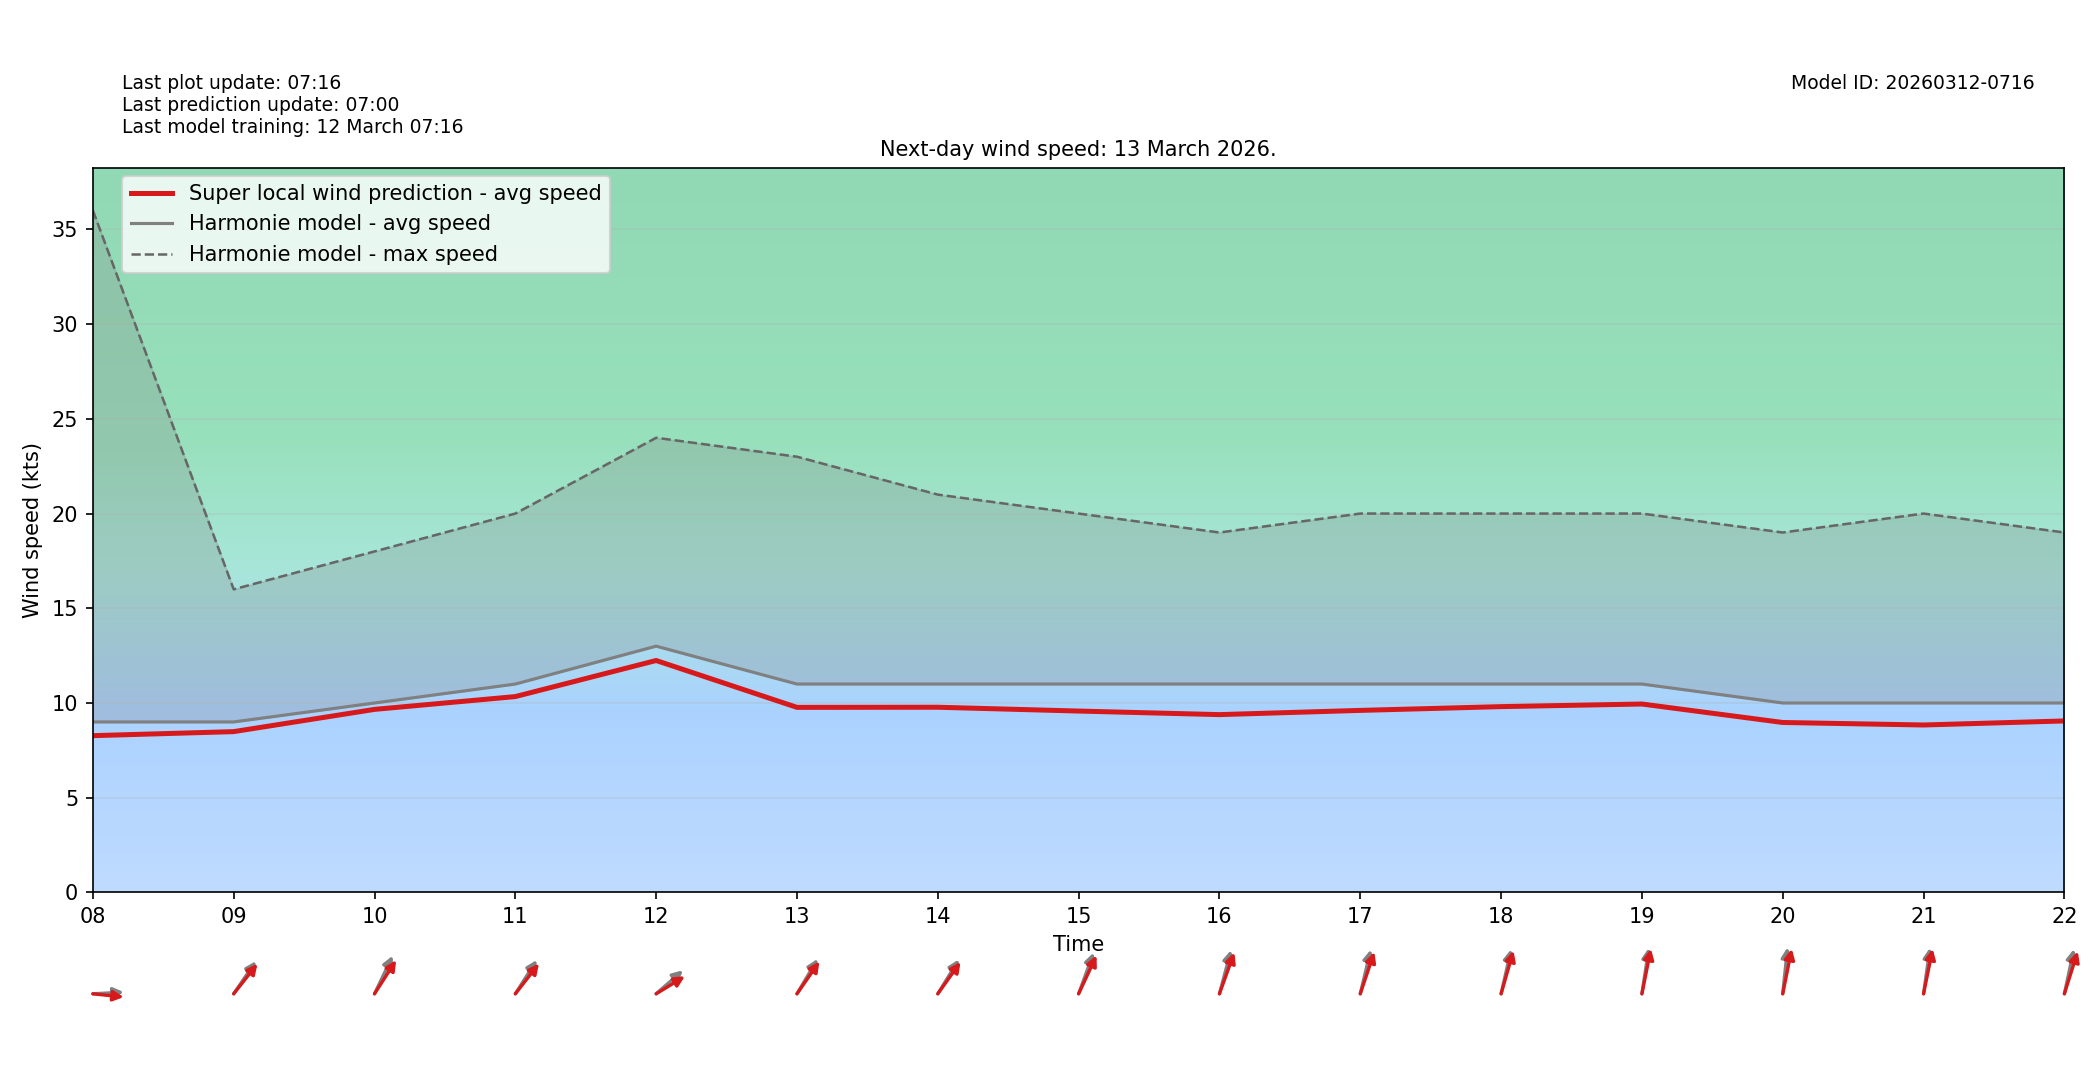

The file beside this chart, header and first rows:
target_time_utc, hour_utc, forecast_wind_speed, lstm_pred_wind_speed, delta_speed_lstm_minus_forecast, forecast_wind_dir_deg, lstm_pred_wind_dir_deg, delta_dir_lstm_minus_forecast
2026-03-13T00:00:00Z, 00, 18.0, 16.7, -1.299, 197.0, 203.2, 6.152
2026-03-13T01:00:00Z, 01, 19.0, 17.91, -1.086, 192.0, 196.8, 4.763
2026-03-13T02:00:00Z, 02, 19.0, 18.67, -0.3343, 193.0, 197.3, 4.348
2026-03-13T03:00:00Z, 03, 20.0, 19.28, -0.7166, 195.0, 200, 4.997
2026-03-13T04:00:00Z, 04, 20.0, 18.91, -1.088, 195.0, 200.1, 5.131
2026-03-13T05:00:00Z, 05, 20.0, 18.36, -1.644, 198.0, 201.7, 3.689
2026-03-13T06:00:00Z, 06, 20.0, 18.41, -1.59, 200.0, 206.5, 6.485
2026-03-13T07:00:00Z, 07, 19.0, 17.25, -1.754, 239.0, 242.9, 3.871
2026-03-13T08:00:00Z, 08, 9.0, 8.275, -0.7248, 268.0, 274, 5.951
2026-03-13T09:00:00Z, 09, 9.0, 8.488, -0.5117, 226.0, 230.2, 4.215
2026-03-13T10:00:00Z, 10, 10.0, 9.662, -0.3379, 216.0, 224.3, 8.322
2026-03-13T11:00:00Z, 11, 11.0, 10.34, -0.6619, 224.0, 229.9, 5.871
2026-03-13T12:00:00Z, 12, 13.0, 12.24, -0.7574, 240.0, 248.1, 8.069
2026-03-13T13:00:00Z, 13, 11.0, 9.769, -1.231, 222.0, 226.5, 4.504
2026-03-13T14:00:00Z, 14, 11.0, 9.775, -1.225, 223.0, 227.4, 4.359
2026-03-13T15:00:00Z, 15, 11.0, 9.575, -1.425, 209.0, 215.3, 6.334
2026-03-13T16:00:00Z, 16, 11.0, 9.386, -1.614, 202.0, 208.7, 6.69
2026-03-13T17:00:00Z, 17, 11.0, 9.609, -1.391, 200.0, 207.1, 7.065
2026-03-13T18:00:00Z, 18, 11.0, 9.808, -1.192, 199.0, 203.6, 4.582
2026-03-13T19:00:00Z, 19, 11.0, 9.946, -1.054, 193.0, 197, 3.96
2026-03-13T20:00:00Z, 20, 10.0, 8.971, -1.029, 189.0, 197, 8.004
2026-03-13T21:00:00Z, 21, 10.0, 8.839, -1.161, 192.0, 197.2, 5.174
2026-03-13T22:00:00Z, 22, 10.0, 9.052, -0.948, 198.0, 205.6, 7.604
2026-03-13T23:00:00Z, 23, 7.0, 6.214, -0.7863, 196.0, 201.8, 5.844
